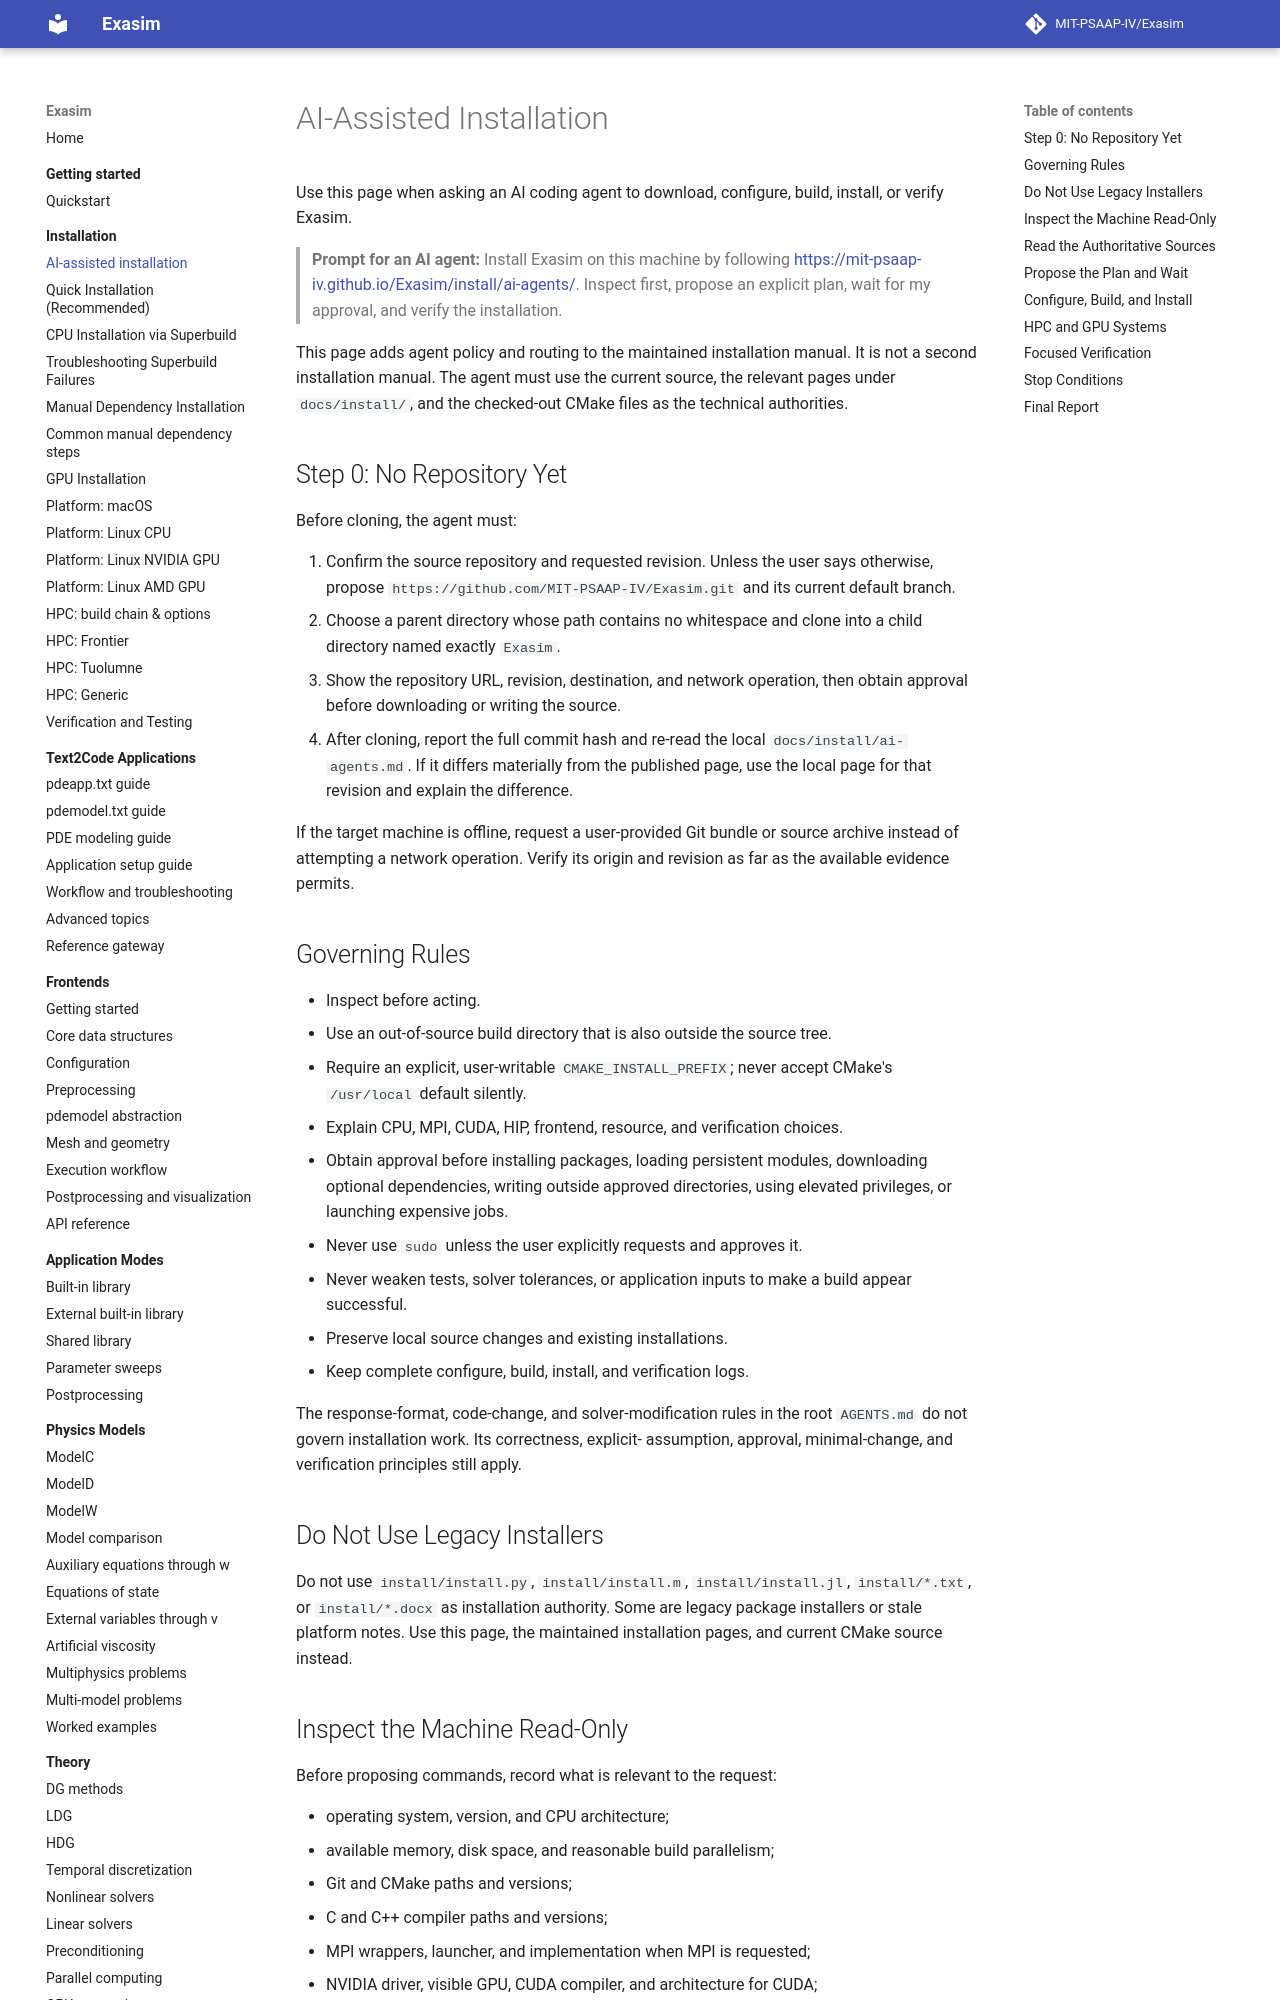

repository: MIT-PSAAP-IV/Exasim · page: install/ai-agents/index.html · generator: mkdocs

# AI-Assisted Installation

Use this page when asking an AI coding agent to download, configure, build,
install, or verify Exasim.

> **Prompt for an AI agent:** Install Exasim on this machine by following
> <https://mit-psaap-iv.github.io/Exasim/install/ai-agents/>. Inspect first,
> propose an explicit plan, wait for my approval, and verify the installation.

This page adds agent policy and routing to the maintained installation manual.
It is not a second installation manual. The agent must use the current source,
the relevant pages under `docs/install/`, and the checked-out CMake files as the
technical authorities.

## Step 0: No Repository Yet

Before cloning, the agent must:

1. Confirm the source repository and requested revision. Unless the user says
   otherwise, propose `https://github.com/MIT-PSAAP-IV/Exasim.git` and its
   current default branch.
2. Choose a parent directory whose path contains no whitespace and clone into a
   child directory named exactly `Exasim`.
3. Show the repository URL, revision, destination, and network operation, then
   obtain approval before downloading or writing the source.
4. After cloning, report the full commit hash and re-read the local
   `docs/install/ai-agents.md`. If it differs materially from the published
   page, use the local page for that revision and explain the difference.

If the target machine is offline, request a user-provided Git bundle or source
archive instead of attempting a network operation. Verify its origin and
revision as far as the available evidence permits.

## Governing Rules

- Inspect before acting.
- Use an out-of-source build directory that is also outside the source tree.
- Require an explicit, user-writable `CMAKE_INSTALL_PREFIX`; never accept
  CMake's `/usr/local` default silently.
- Explain CPU, MPI, CUDA, HIP, frontend, resource, and verification choices.
- Obtain approval before installing packages, loading persistent modules,
  downloading optional dependencies, writing outside approved directories,
  using elevated privileges, or launching expensive jobs.
- Never use `sudo` unless the user explicitly requests and approves it.
- Never weaken tests, solver tolerances, or application inputs to make a build
  appear successful.
- Preserve local source changes and existing installations.
- Keep complete configure, build, install, and verification logs.

The response-format, code-change, and solver-modification rules in the root
`AGENTS.md` do not govern installation work. Its correctness, explicit-
assumption, approval, minimal-change, and verification principles still apply.

## Do Not Use Legacy Installers

Do not use `install/install.py`, `install/install.m`, `install/install.jl`,
`install/*.txt`, or `install/*.docx` as installation authority. Some are legacy
package installers or stale platform notes. Use this page, the maintained
installation pages, and current CMake source instead.
